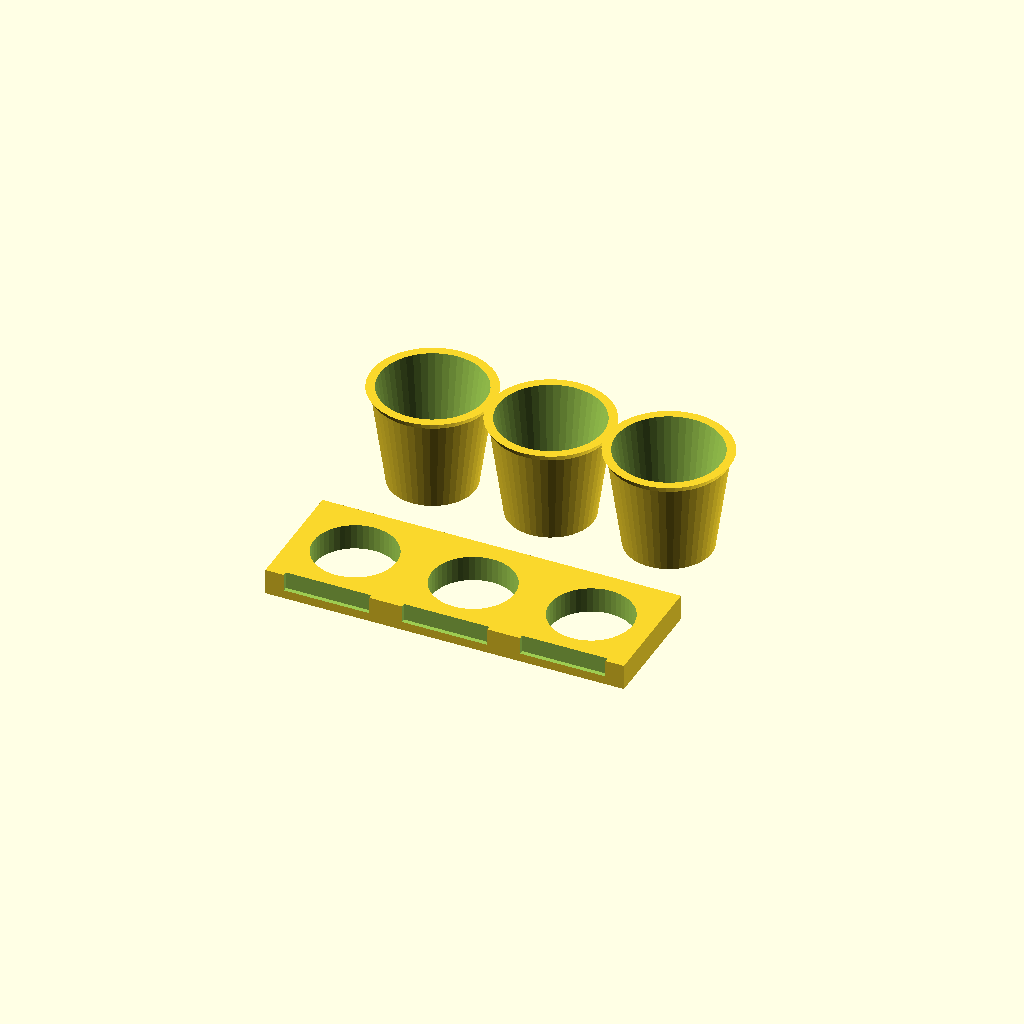
Cell 1: the model at its default parameters.
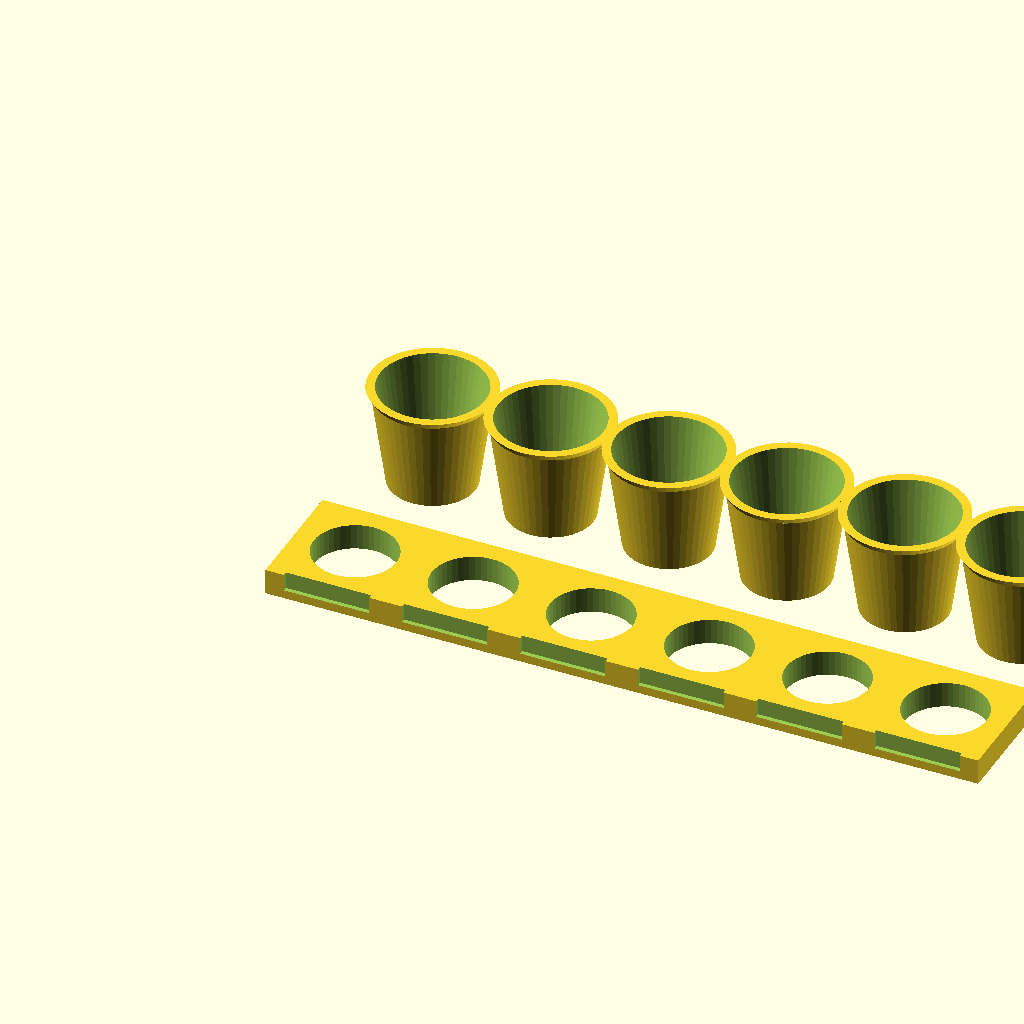
Cell 2: POTS = 6 (everything else at default).
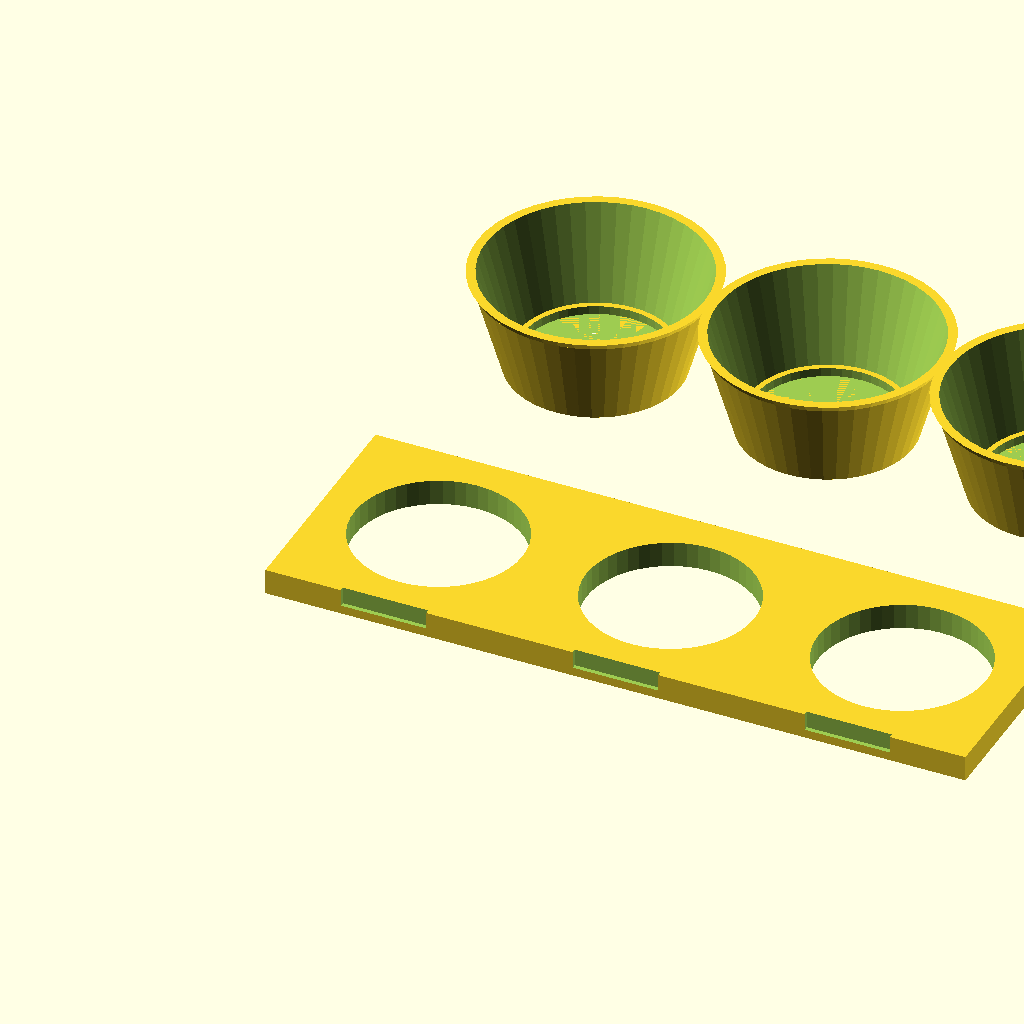
Cell 3 — POT_D set to 160, the other parameters unchanged.
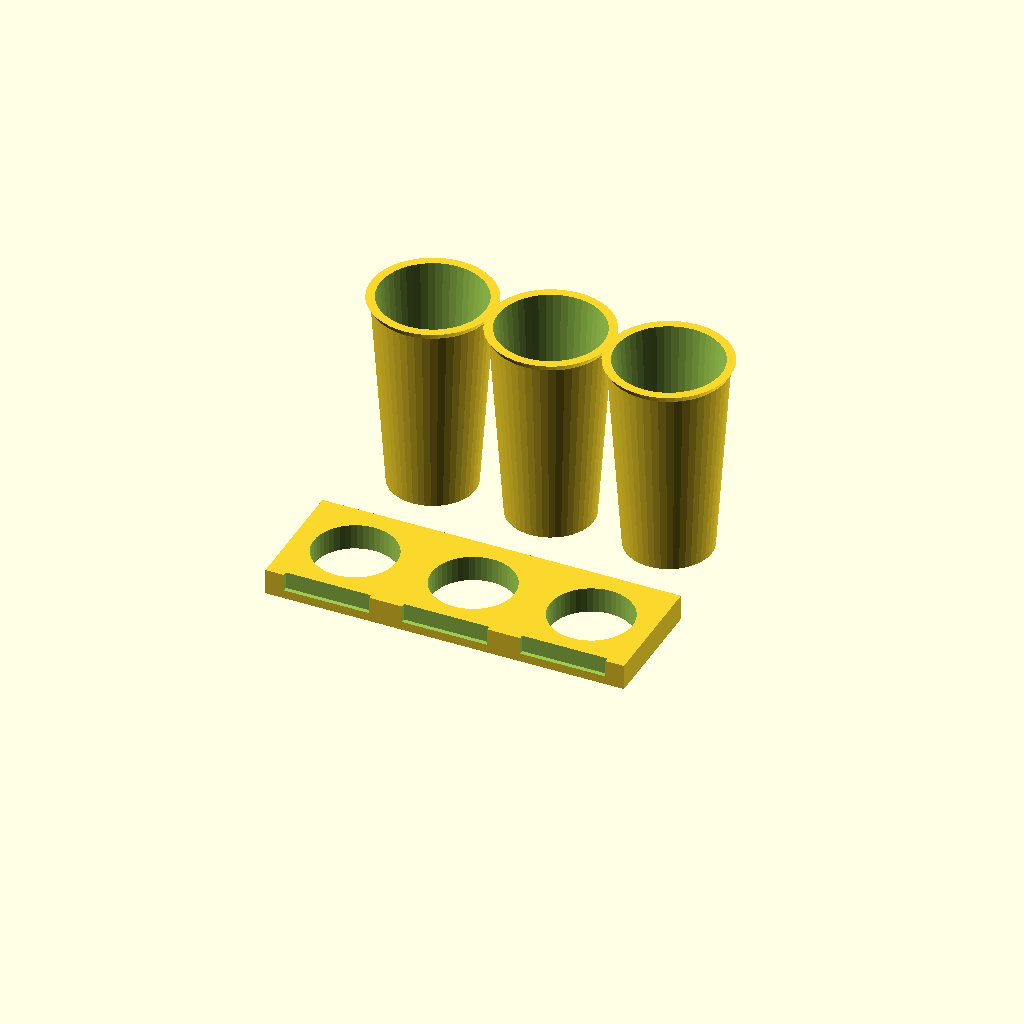
Cell 4 — POT_H set to 140, the other parameters unchanged.
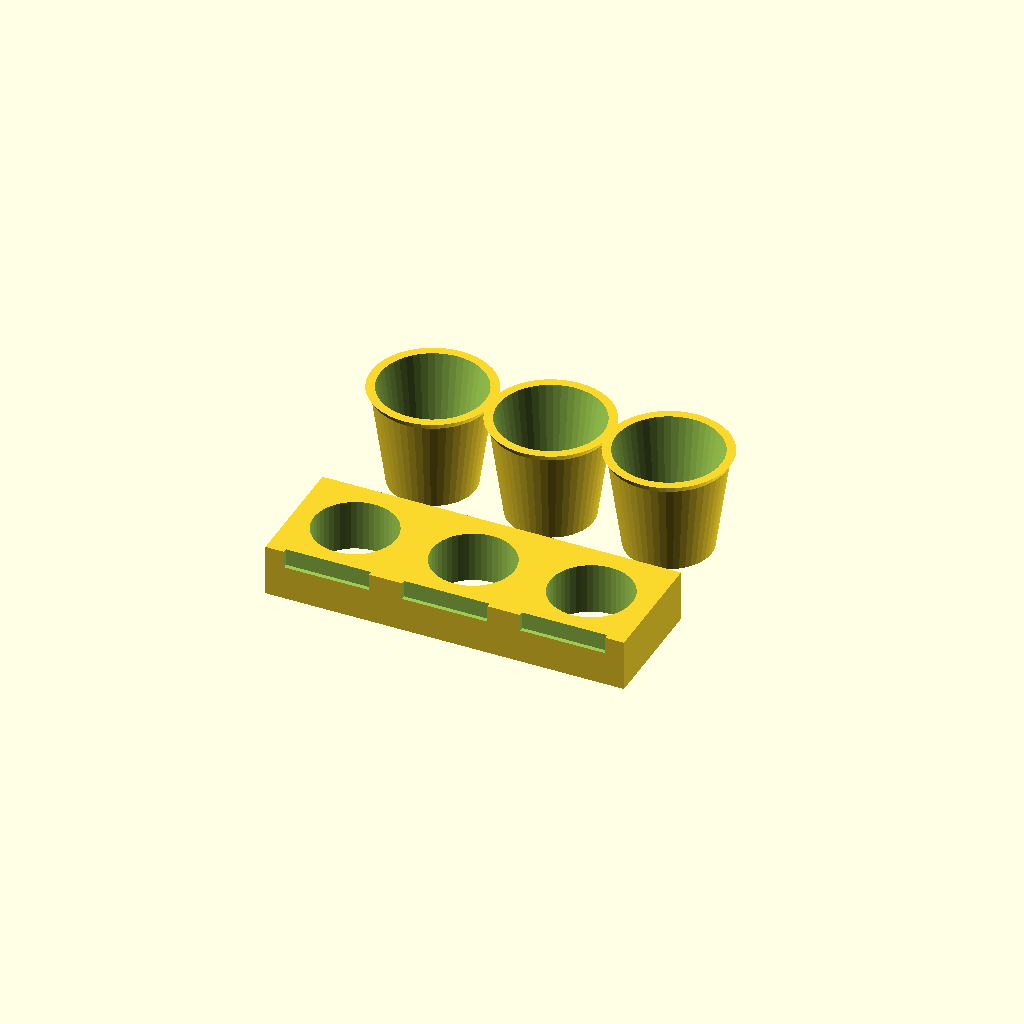
Cell 5 — TRAY_H set to 36, the other parameters unchanged.
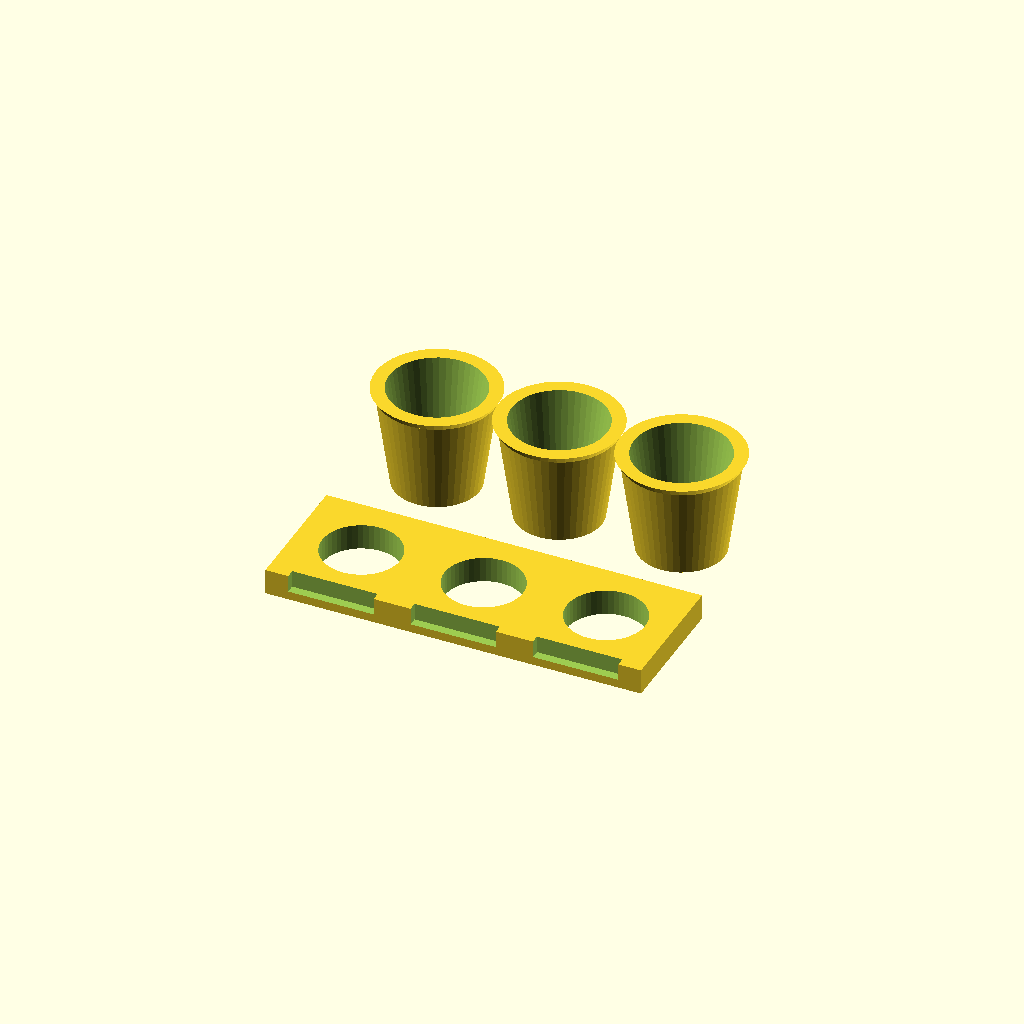
Cell 6: the same model with WALL_T = 6.
One fixed orthographic camera (rotation 55°, 0°, 25°; colour scheme Cornfield) for every cell.
OpenSCAD source file models/kitchen/herb_planter_window.scad:
// Window Sill Herb Planter — Modular, 3-pot system
// PETG (water + UV resistant) — essential for kitchen
// 0.2mm, 4 walls, 20% infill, no supports
// Label slots on front for herb names (dual-color option)

POTS     = 3;
POT_D    = 80;
POT_H    = 70;
TRAY_H   = 18;
WALL_T   = 3.0;
DRAIN_D  = 8;
LABEL_H  = 12;   // Front label slot height
LABEL_W  = 60;
SLOT_PLAY= 1.0;  // Pot-to-tray tolerance

module single_pot() {
    difference() {
        union() {
            // Tapered pot body
            cylinder(d1 = POT_D * 0.75, d2 = POT_D, h = POT_H, $fn = 48);
            // Rim
            translate([0, 0, POT_H - 3])
                cylinder(d1 = POT_D, d2 = POT_D + 6, h = 5, $fn = 48);
        }
        // Hollow
        translate([0, 0, WALL_T])
            cylinder(d1 = POT_D*0.75 - WALL_T*2, d2 = POT_D - WALL_T*2,
                     h = POT_H, $fn = 48);
        // Drain holes (3)
        for (a = [0, 120, 240])
            rotate([0, 0, a]) translate([POT_D*0.2, 0, -1])
                cylinder(d = DRAIN_D, h = WALL_T + 2, $fn = 16);
    }
    // Soil ridge (keeps mix from blocking drains)
    translate([0, 0, WALL_T])
        difference() {
            cylinder(d = POT_D*0.75 - WALL_T*2 - 4, h = 6, $fn = 48);
            cylinder(d = POT_D*0.75 - WALL_T*2 - 12, h = 7, $fn = 48);
        }
}

module tray() {
    TOTAL_W = POTS * POT_D + (POTS + 1) * WALL_T;
    TOTAL_D = POT_D + WALL_T * 2;

    difference() {
        cube([TOTAL_W, TOTAL_D, TRAY_H]);
        // Pot pocket holes (pots sit in, drain into tray)
        for (i = [0 : POTS - 1])
            translate([WALL_T + i*(POT_D + WALL_T) + POT_D/2,
                       TOTAL_D/2, -1])
                cylinder(d = POT_D * 0.75 - WALL_T + SLOT_PLAY,
                         h = TRAY_H + 2, $fn = 48);
        // Label slot on front
        for (i = [0 : POTS - 1])
            translate([WALL_T + i*(POT_D + WALL_T) + (POT_D - LABEL_W)/2,
                       -0.1, TRAY_H - LABEL_H])
                cube([LABEL_W, WALL_T + 0.2, LABEL_H + 0.1]);
    }
}

// Print layout
tray();
for (i = [0 : POTS - 1])
    translate([(i + 0.5) * (POT_D + WALL_T) + WALL_T/2,
               POT_D * 2, 0])
        single_pot();
Parameter table extracted from the source (name, type, default, range or options):
POTS: number, default 3
POT_D: number, default 80
POT_H: number, default 70
TRAY_H: number, default 18
WALL_T: number, default 3
DRAIN_D: number, default 8
LABEL_H: number, default 12
LABEL_W: number, default 60
SLOT_PLAY: number, default 1
